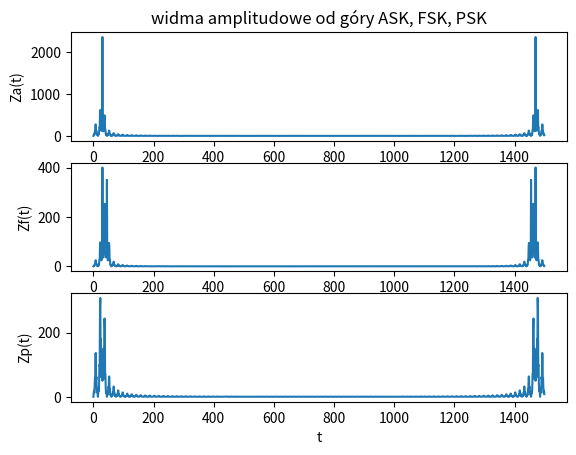

Reproduce this figure in Python.
from matplotlib import pyplot as plt
import numpy as np

A1 = 5
A2 = 1
fn = 2
fs = 100 # musi byc wieksze niz 2x fn
M = 15 # ilosc bitow do przeslania
tb = 1 #czas trwania bitu w sekundach
N = 1

fn1 = (N+1)/tb
fn2 = (N+2)/tb


data_in = np.random.randint(2, size=M) # losowe tworzenie tablicy z 0 lub 1 przy rozmiarze M podawanym wczesniej
# dlatego wykresy są różne cały czas
############## ASK
za = []
n = np.arange(M)
d = np.arange(fs)
for b in n:
    for x in d:
        if data_in[b] == 0:
            za.append( A1 * np.sin(2 * np.pi * fn * x / fs))
        else:
            za.append(A2 * np.sin(2 * np.pi * fn * x / fs))
###################FSK
zf = []
n = np.arange(M)
d = np.arange(fs)
for b in n:
    for x in d:
        if data_in[b] == 0:
            zf.append(np.sin(2 * np.pi * fn1 * x / fs))
        else:
            zf.append(np.sin(2 * np.pi * fn2 * x / fs))
###################PSK
zp = []
n = np.arange(M)
d = np.arange(fs)
for b in n:
    for x in d:
        if data_in[b] == 0:
            zp.append(np.sin(2 * np.pi * fn * x / fs))
        else:
            zp.append(np.sin(np.pi + 2 * np.pi * fn * x / fs))

# plt.figure(1)
# plt.subplot(3,1,1)
# plt.title('zadanie 1 modulacje kolejno od góry: ASK, FSK, PSK')
# plt.xlabel('t')
# plt.ylabel('za(t)')
# plt.plot(za)
# plt.subplot(3,1,2)
# plt.xlabel('t')
# plt.ylabel('zf(t)')
# plt.plot(zf)
# plt.subplot(3,1,3)
# plt.xlabel('t')
# plt.ylabel('zp(t)')
# plt.plot(zp)
# plt.savefig('lab4zad1')

F1 = np.fft.fft(za)
F2 = np.fft.fft(zf)
F3 = np.fft.fft(zp)
f3 =  plt.figure(2)
plt.subplot(3,1,1)
plt.title('widma amplitudowe od góry ASK, FSK, PSK')
plt.ylabel('Za(t)')
plt.xlabel('t')
plt.plot(abs(F1))
plt.subplot(3,1,2)
plt.ylabel('Zf(t)')
plt.xlabel('t')
plt.plot(abs(F2))
plt.subplot(3,1,3)
plt.ylabel('Zp(t)')
plt.xlabel('t')
plt.plot(abs(F3))
plt.savefig('lab4zad2widma')


M = ('ASK','FSK','PSK')
def decyb(signal):
    DB = [20 * np.log10(np.abs(signal))]
    minim = np.amin(DB)
    maxim = np.amax(DB)
    w = ((maxim-3.0)-minim)
    print('Wartość minimalna: {0}\nwartość maksymalna: {1}\noszacowana szerokość: {2}'.format(minim,maxim,w))

print('ASK')
decyb(F1)
print('FSK')
decyb(F2)
print('PSK')
decyb(F3)




plt.show()